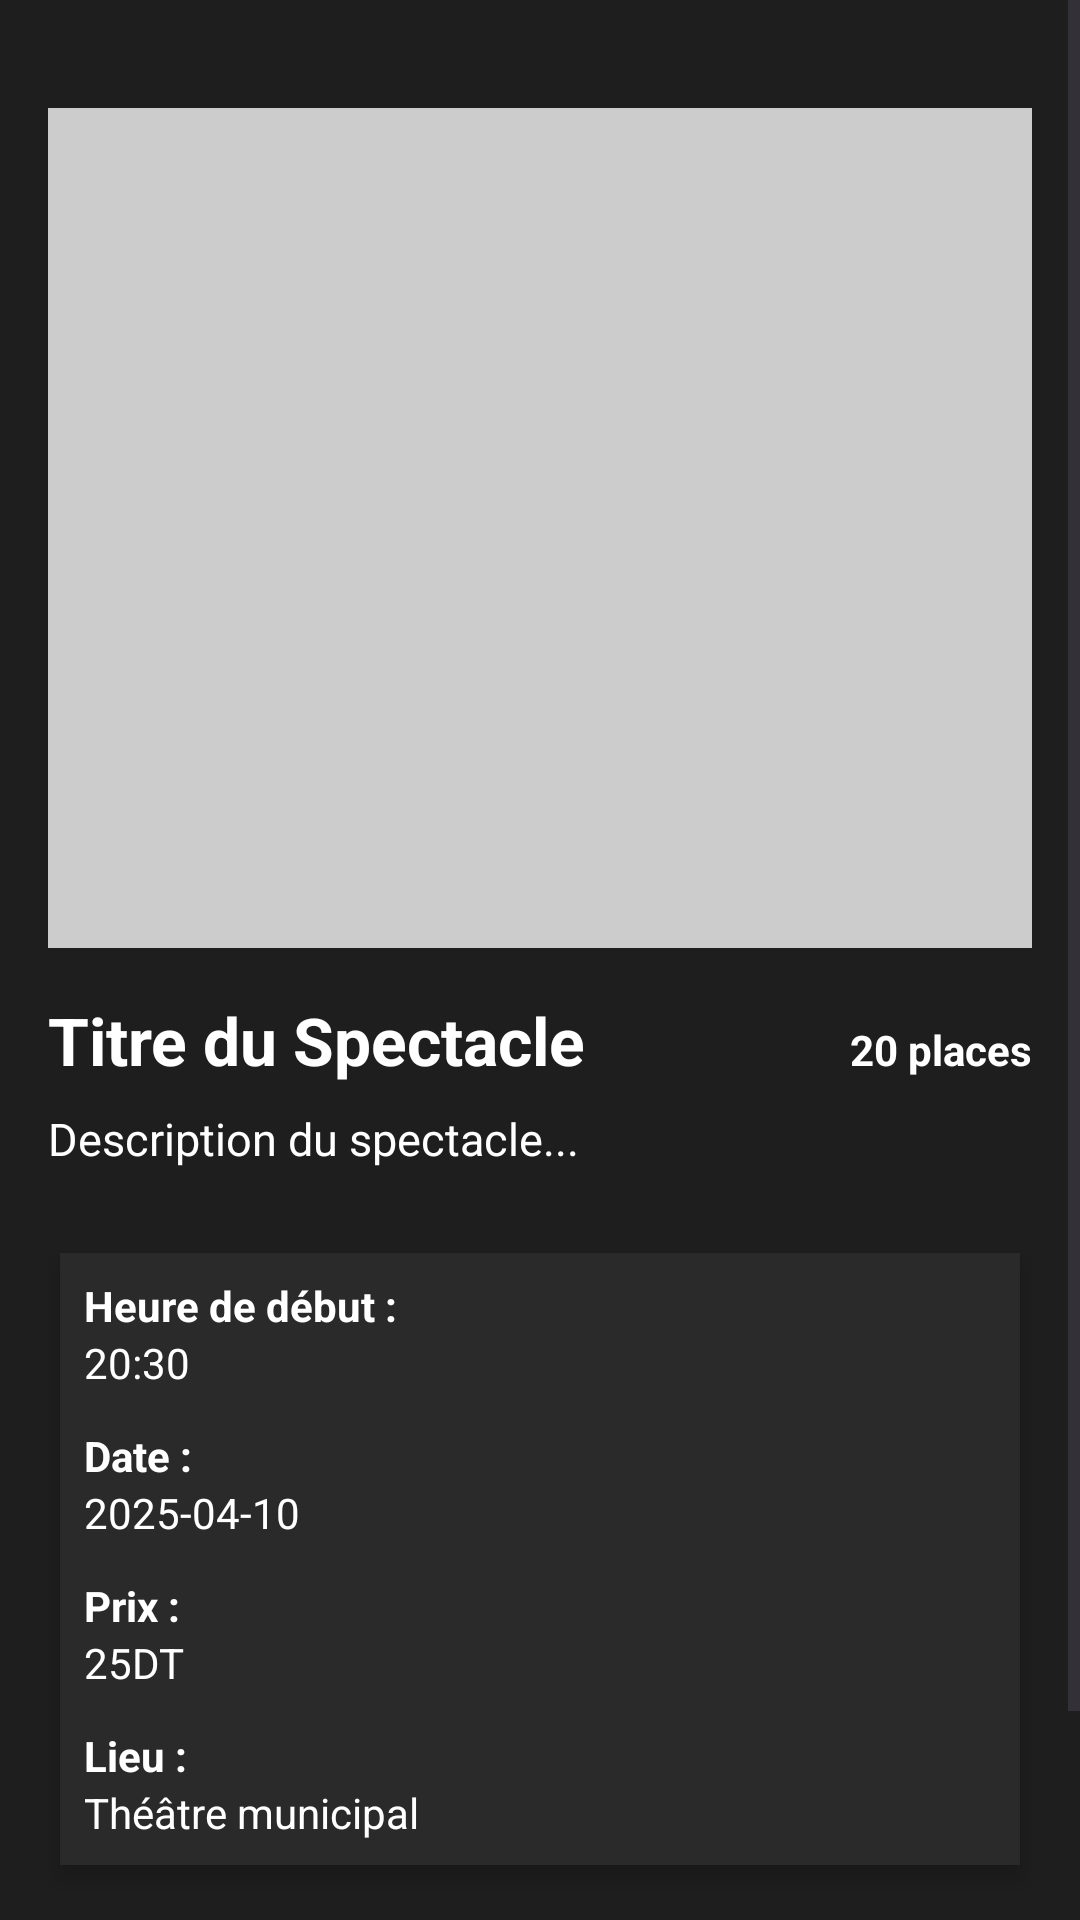

Reconstruct the res/layout file that produces this screen, plus the resources it refers to.
<!-- AndroidManifest.xml: application theme Theme.Spectacleplus -->
<!-- res/layout/activity_detail_spectacle.xml -->
<?xml version="1.0" encoding="utf-8"?>
<ScrollView xmlns:android="http://schemas.android.com/apk/res/android"
    android:layout_width="match_parent"
    android:layout_height="match_parent"
    android:background="#1E1E1E">

    <LinearLayout
        android:layout_width="match_parent"
        android:layout_height="wrap_content"
        android:orientation="vertical"
        android:padding="16dp">

        
        <ImageView
            android:id="@+id/image_spectacle"
            android:layout_width="match_parent"
            android:layout_height="280dp"
            android:layout_marginTop="20dp"
            android:scaleType="centerCrop"
            android:src="@drawable/placeholder"
            android:layout_marginBottom="16dp" />

        
        <LinearLayout
            android:layout_width="match_parent"
            android:layout_height="wrap_content"
            android:orientation="horizontal"
            android:layout_marginBottom="8dp">

            <TextView
                android:id="@+id/titre_spectacle"
                android:layout_width="0dp"
                android:layout_height="wrap_content"
                android:layout_weight="1"
                android:text="Titre du Spectacle"
                android:textSize="22sp"
                android:textStyle="bold"
                android:textColor="@android:color/white" />

            <TextView
                android:id="@+id/places_dispo"
                android:layout_width="wrap_content"
                android:layout_height="wrap_content"
                android:text="20 places"
                android:textColor="@android:color/white"
                android:textSize="14sp"
                android:textStyle="bold" />
        </LinearLayout>

        
        <TextView
            android:id="@+id/description_spectacle"
            android:layout_width="match_parent"
            android:layout_height="wrap_content"
            android:text="Description du spectacle..."
            android:textColor="@android:color/white"
            android:textSize="15sp"
            android:layout_marginBottom="20dp" />

        
        <LinearLayout
            android:layout_width="match_parent"
            android:layout_height="wrap_content"
            android:orientation="vertical"
            android:padding="8dp"
            android:background="#2A2A2A"
            android:layout_marginBottom="24dp"
            android:layout_marginTop="8dp"
            android:paddingHorizontal="12dp"
            android:paddingVertical="16dp"
            android:layout_gravity="center_horizontal"
            android:layout_marginHorizontal="4dp"
            android:backgroundTint="#2A2A2A"
            android:elevation="4dp">

            
            <TextView
                android:layout_width="wrap_content"
                android:layout_height="wrap_content"
                android:text="Heure de début :"
                android:textStyle="bold"
                android:textColor="@android:color/white"/>
            <TextView
                android:id="@+id/heure_spectacle"
                android:layout_width="wrap_content"
                android:layout_height="wrap_content"
                android:text="20:30"
                android:textColor="@android:color/white"
                android:layout_marginBottom="12dp"/>

            
            <TextView
                android:layout_width="wrap_content"
                android:layout_height="wrap_content"
                android:text="Date :"
                android:textStyle="bold"
                android:textColor="@android:color/white"/>
            <TextView
                android:id="@+id/date_spectacle"
                android:layout_width="wrap_content"
                android:layout_height="wrap_content"
                android:text="2025-04-10"
                android:textColor="@android:color/white"
                android:layout_marginBottom="12dp"/>

            
            <TextView
                android:layout_width="wrap_content"
                android:layout_height="wrap_content"
                android:text="Prix :"
                android:textStyle="bold"
                android:textColor="@android:color/white"/>
            <TextView
                android:id="@+id/prix_spectacle"
                android:layout_width="wrap_content"
                android:layout_height="wrap_content"
                android:text="25DT"
                android:textColor="@android:color/white"
                android:layout_marginBottom="12dp"/>

            
            <TextView
                android:layout_width="wrap_content"
                android:layout_height="wrap_content"
                android:text="Lieu :"
                android:textStyle="bold"
                android:textColor="@android:color/white"/>
            <TextView
                android:id="@+id/lieu_spectacle"
                android:layout_width="wrap_content"
                android:layout_height="wrap_content"
                android:text="Théâtre municipal"
                android:textColor="#FFFFFF"/>
        </LinearLayout>

        
        <Button
            android:id="@+id/bouton_achat"
            android:layout_width="match_parent"
            android:layout_height="wrap_content"
            android:text="Acheter un ticket"
            android:textStyle="bold"
            android:textColor="@android:color/white"
            android:textSize="18sp"
            android:backgroundTint="#FF5722"
            android:padding="16dp"/>
    </LinearLayout>
</ScrollView>
<!-- resources referenced by this layout -->
<resources>
  <!-- drawable placeholder (drawable) -->
  <?xml version="1.0" encoding="utf-8"?>
  <shape xmlns:android="http://schemas.android.com/apk/res/android"
      android:shape="rectangle">
      <solid android:color="#CCCCCC"/>
      <size android:width="100dp" android:height="100dp"/>
  </shape>
  <style name="Theme.Spectacleplus" parent="Base.Theme.Spectacleplus" />
  <style name="Base.Theme.Spectacleplus" parent="Theme.Material3.DayNight.NoActionBar">
          
          
      </style>
</resources>
